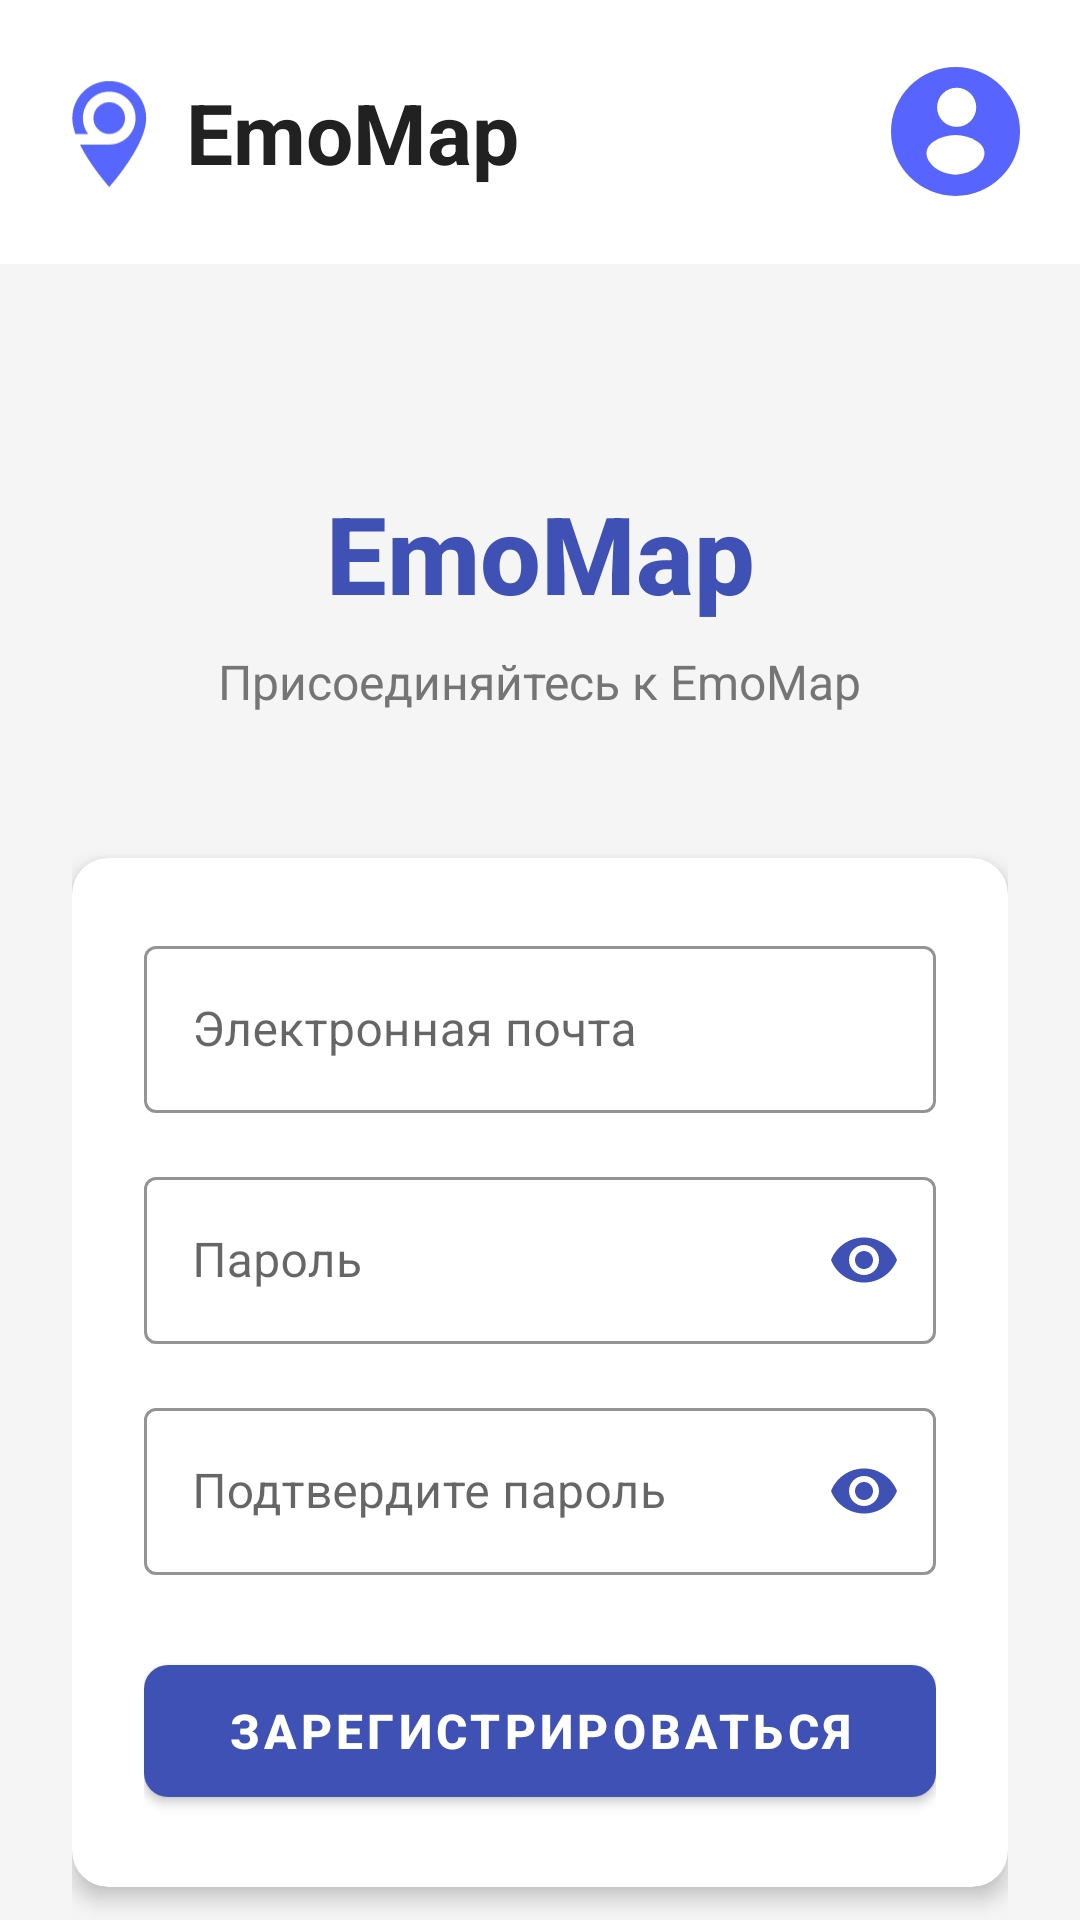

This screen was rendered from an Android layout file. Write that file and the resources it references.
<!-- AndroidManifest.xml: application theme Theme.EmoMap -->
<!-- res/layout/activity_register.xml -->
<?xml version="1.0" encoding="utf-8"?>
<androidx.coordinatorlayout.widget.CoordinatorLayout xmlns:android="http://schemas.android.com/apk/res/android"
    xmlns:app="http://schemas.android.com/apk/res-auto"
    xmlns:tools="http://schemas.android.com/tools"
    android:layout_width="match_parent"
    android:layout_height="match_parent"
    android:background="@color/background_light"
    tools:context=".RegisterActivity">

    <com.google.android.material.appbar.AppBarLayout
        android:id="@+id/appBarLayout"
        android:layout_width="match_parent"
        android:layout_height="wrap_content"
        android:background="@color/background_white"
        app:elevation="0dp">

        <include android:id="@+id/topBar" layout="@layout/view_top_bar" />
    </com.google.android.material.appbar.AppBarLayout>

    <androidx.core.widget.NestedScrollView
        android:layout_width="match_parent"
        android:layout_height="match_parent"
        android:fillViewport="true"
        app:layout_behavior="@string/appbar_scrolling_view_behavior">

        <androidx.constraintlayout.widget.ConstraintLayout
            android:layout_width="match_parent"
            android:layout_height="wrap_content"
            android:padding="24dp">

            <TextView
                android:id="@+id/tvAppName"
                android:layout_width="wrap_content"
                android:layout_height="wrap_content"
                android:layout_marginTop="48dp"
                android:fontFamily="sans-serif-medium"
                android:text="@string/app_name"
                android:textColor="@color/primary_blue"
                android:textSize="36sp"
                android:textStyle="bold"
                app:layout_constraintEnd_toEndOf="parent"
                app:layout_constraintStart_toStartOf="parent"
                app:layout_constraintTop_toTopOf="parent" />

            <TextView
                android:id="@+id/tvJoinMessage"
                android:layout_width="wrap_content"
                android:layout_height="wrap_content"
                android:layout_marginTop="8dp"
                android:text="@string/join_emomap"
                android:textColor="@color/text_secondary"
                android:textSize="16sp"
                app:layout_constraintEnd_toEndOf="parent"
                app:layout_constraintStart_toStartOf="parent"
                app:layout_constraintTop_toBottomOf="@+id/tvAppName" />

            <androidx.cardview.widget.CardView
                android:id="@+id/cardRegister"
                android:layout_width="0dp"
                android:layout_height="wrap_content"
                android:layout_marginTop="48dp"
                app:cardBackgroundColor="@color/background_white"
                app:cardCornerRadius="12dp"
                app:cardElevation="4dp"
                app:layout_constraintEnd_toEndOf="parent"
                app:layout_constraintStart_toStartOf="parent"
                app:layout_constraintTop_toBottomOf="@+id/tvJoinMessage">

                <LinearLayout
                    android:layout_width="match_parent"
                    android:layout_height="wrap_content"
                    android:orientation="vertical"
                    android:padding="24dp">

                    <com.google.android.material.textfield.TextInputLayout
                        android:id="@+id/tilEmail"
                        style="@style/Widget.MaterialComponents.TextInputLayout.OutlinedBox"
                        android:layout_width="match_parent"
                        android:layout_height="wrap_content"
                        android:layout_marginBottom="16dp"
                        app:boxStrokeColor="@color/primary_blue"
                        app:hintTextColor="@color/primary_blue">

                        <com.google.android.material.textfield.TextInputEditText
                            android:id="@+id/etEmail"
                            android:layout_width="match_parent"
                            android:layout_height="wrap_content"
                            android:hint="@string/email"
                            android:inputType="textEmailAddress"
                            android:textColor="@color/text_primary"
                            android:textSize="16sp" />
                    </com.google.android.material.textfield.TextInputLayout>

                    <com.google.android.material.textfield.TextInputLayout
                        android:id="@+id/tilPassword"
                        style="@style/Widget.MaterialComponents.TextInputLayout.OutlinedBox"
                        android:layout_width="match_parent"
                        android:layout_height="wrap_content"
                        android:layout_marginBottom="16dp"
                        app:boxStrokeColor="@color/primary_blue"
                        app:hintTextColor="@color/primary_blue"
                        app:passwordToggleEnabled="true"
                        app:passwordToggleTint="@color/primary_blue">

                        <com.google.android.material.textfield.TextInputEditText
                            android:id="@+id/etPassword"
                            android:layout_width="match_parent"
                            android:layout_height="wrap_content"
                            android:hint="@string/password"
                            android:inputType="textPassword"
                            android:textColor="@color/text_primary"
                            android:textSize="16sp" />
                    </com.google.android.material.textfield.TextInputLayout>

                    <com.google.android.material.textfield.TextInputLayout
                        android:id="@+id/tilConfirmPassword"
                        style="@style/Widget.MaterialComponents.TextInputLayout.OutlinedBox"
                        android:layout_width="match_parent"
                        android:layout_height="wrap_content"
                        android:layout_marginBottom="24dp"
                        app:boxStrokeColor="@color/primary_blue"
                        app:hintTextColor="@color/primary_blue"
                        app:passwordToggleEnabled="true"
                        app:passwordToggleTint="@color/primary_blue">

                        <com.google.android.material.textfield.TextInputEditText
                            android:id="@+id/etConfirmPassword"
                            android:layout_width="match_parent"
                            android:layout_height="wrap_content"
                            android:hint="@string/confirm_password"
                            android:inputType="textPassword"
                            android:textColor="@color/text_primary"
                            android:textSize="16sp" />
                    </com.google.android.material.textfield.TextInputLayout>

                    <com.google.android.material.button.MaterialButton
                        android:id="@+id/btnRegister"
                        android:layout_width="match_parent"
                        android:layout_height="56dp"
                        android:text="@string/register_button"
                        android:textColor="@color/text_white"
                        android:textSize="16sp"
                        android:textStyle="bold"
                        app:backgroundTint="@color/primary_blue"
                        app:cornerRadius="8dp" />
                </LinearLayout>
            </androidx.cardview.widget.CardView>

            <TextView
                android:id="@+id/tvLoginLink"
                android:layout_width="wrap_content"
                android:layout_height="wrap_content"
                android:layout_marginTop="24dp"
                android:background="?android:attr/selectableItemBackground"
                android:clickable="true"
                android:focusable="true"
                android:padding="8dp"
                android:text="@string/have_account"
                android:textColor="@color/accent_blue"
                android:textSize="14sp"
                app:layout_constraintEnd_toEndOf="parent"
                app:layout_constraintStart_toStartOf="parent"
                app:layout_constraintTop_toBottomOf="@+id/cardRegister" />

            <ProgressBar
                android:id="@+id/progressBar"
                android:layout_width="wrap_content"
                android:layout_height="wrap_content"
                android:indeterminateTint="@color/primary_blue"
                android:visibility="gone"
                app:layout_constraintBottom_toBottomOf="parent"
                app:layout_constraintEnd_toEndOf="parent"
                app:layout_constraintStart_toStartOf="parent"
                app:layout_constraintTop_toTopOf="parent" />
        </androidx.constraintlayout.widget.ConstraintLayout>
    </androidx.core.widget.NestedScrollView>
</androidx.coordinatorlayout.widget.CoordinatorLayout>
<!-- res/layout/view_top_bar.xml (included above) -->
<?xml version="1.0" encoding="utf-8"?>
<androidx.appcompat.widget.Toolbar xmlns:android="http://schemas.android.com/apk/res/android"
    xmlns:app="http://schemas.android.com/apk/res-auto"
    android:id="@+id/toolbar"
    android:layout_width="match_parent"
    android:layout_height="88dp"
    android:background="@color/background_white"
    android:minHeight="?attr/actionBarSize"
    android:paddingStart="20dp"
    android:paddingTop="14dp"
    android:paddingEnd="20dp"
    android:paddingBottom="14dp"
    app:contentInsetStart="0dp"
    app:contentInsetStartWithNavigation="0dp"
    app:title="">

    <LinearLayout
        android:layout_width="match_parent"
        android:layout_height="match_parent"
        android:gravity="center_vertical"
        android:orientation="horizontal">

        <LinearLayout
            android:layout_width="0dp"
            android:layout_height="wrap_content"
            android:layout_weight="1"
            android:gravity="center_vertical"
            android:orientation="horizontal">

            <ImageView
                android:layout_width="32dp"
                android:layout_height="37dp"
                android:contentDescription="@string/app_name"
                android:src="@drawable/ic_main_icon" />

            <TextView
                android:layout_width="wrap_content"
                android:layout_height="wrap_content"
                android:layout_marginStart="10dp"
                android:text="@string/app_name"
                android:textColor="@color/text_primary"
                android:textSize="28sp"
                android:textStyle="bold" />
        </LinearLayout>

        <ImageButton
            android:id="@+id/btnProfile"
            android:layout_width="43dp"
            android:layout_height="43dp"
            android:background="?attr/selectableItemBackgroundBorderless"
            android:contentDescription="@string/nav_profile"
            android:padding="0dp"
            android:src="@drawable/ic_user_profile" />
    </LinearLayout>
</androidx.appcompat.widget.Toolbar>
<!-- resources referenced by this layout -->
<resources>
  <color name="accent_blue">#2196F3</color>
  <color name="background_light">#F5F5F5</color>
  <color name="background_white">#FFFFFF</color>
  <color name="primary_blue">#3F51B5</color>
  <color name="text_primary">#212121</color>
  <color name="text_secondary">#757575</color>
  <color name="text_white">#FFFFFF</color>
  <!-- drawable ic_main_icon (drawable) -->
  <vector xmlns:android="http://schemas.android.com/apk/res/android"
      android:width="39dp"
      android:height="45dp"
      android:viewportWidth="39"
      android:viewportHeight="45">
      <path
          android:fillColor="#5766FD"
          android:pathData="M20,2C28.2928,2 34.9999,8.7294 35,17.0498C35,28.3355 20.0048,44.9946 20,45C19.9973,44.997 12.5012,36.6684 8.1084,27.7998H20C25.9173,27.7998 30.7139,22.9869 30.7139,17.0498C30.7138,11.1128 25.9173,6.2998 20,6.2998C14.0828,6.2998 9.2862,11.1129 9.2861,17.0498C9.2861,19.47 10.0835,21.7033 11.4287,23.5H6.2705C5.4816,21.2619 5,19.0699 5,17.0498C5.0001,8.7294 11.7072,2 20,2ZM20,10.5996C23.5503,10.5996 26.4286,13.4877 26.4287,17.0498C26.4287,20.612 23.5504,23.5 20,23.5C16.4496,23.5 13.5713,20.612 13.5713,17.0498C13.5714,13.4877 16.4497,10.5996 20,10.5996Z" />
  </vector>
  <!-- drawable ic_user_profile (drawable) -->
  <vector xmlns:android="http://schemas.android.com/apk/res/android"
      android:width="43dp"
      android:height="43dp"
      android:viewportWidth="43"
      android:viewportHeight="43">
      <path
          android:fillColor="#5764FD"
          android:pathData="M0,21.5a21.5,21.5 0,1 1,43 0a21.5,21.5 0,1 1,-43 0" />
      <path
          android:fillColor="#FFFFFF"
          android:pathData="M21.884,6.9108a6.5268,6.5268 0,1 1,0 13.0536a6.5268,6.5268 0,1 1,0 -13.0536z" />
      <path
          android:fillColor="#FFFFFF"
          android:pathData="M21.4999,22.6891C24.1258,22.6891 26.5725,23.4564 28.6279,24.779C34.754,28.721 28.7848,35.8795 21.4999,35.8795C14.2151,35.8795 8.2458,28.721 14.3719,24.779C16.4274,23.4564 18.874,22.6891 21.4999,22.6891Z" />
  </vector>
  <string name="app_name">EmoMap</string>
  <string name="confirm_password">Подтвердите пароль</string>
  <string name="email">Электронная почта</string>
  <string name="have_account">Уже есть аккаунт? Войти</string>
  <string name="join_emomap">Присоединяйтесь к EmoMap</string>
  <string name="nav_profile">Профиль</string>
  <string name="password">Пароль</string>
  <string name="register_button">Зарегистрироваться</string>
  <style name="Theme.EmoMap" parent="Theme.MaterialComponents.DayNight.NoActionBar">
          
          <item name="colorPrimary">@color/purple_500</item>
          <item name="colorPrimaryVariant">@color/purple_700</item>
          <item name="colorOnPrimary">@color/white</item>
          
          <item name="colorSecondary">@color/teal_200</item>
          <item name="colorSecondaryVariant">@color/teal_700</item>
          <item name="colorOnSecondary">@color/black</item>
          
          <item name="android:statusBarColor">?attr/colorPrimaryVariant</item>
          
      </style>
  <color name="purple_500">#FF6200EE</color>
  <color name="purple_700">#FF3700B3</color>
  <color name="white">#FFFFFFFF</color>
  <color name="teal_200">#FF03DAC5</color>
  <color name="teal_700">#FF018786</color>
  <color name="black">#FF000000</color>
</resources>
